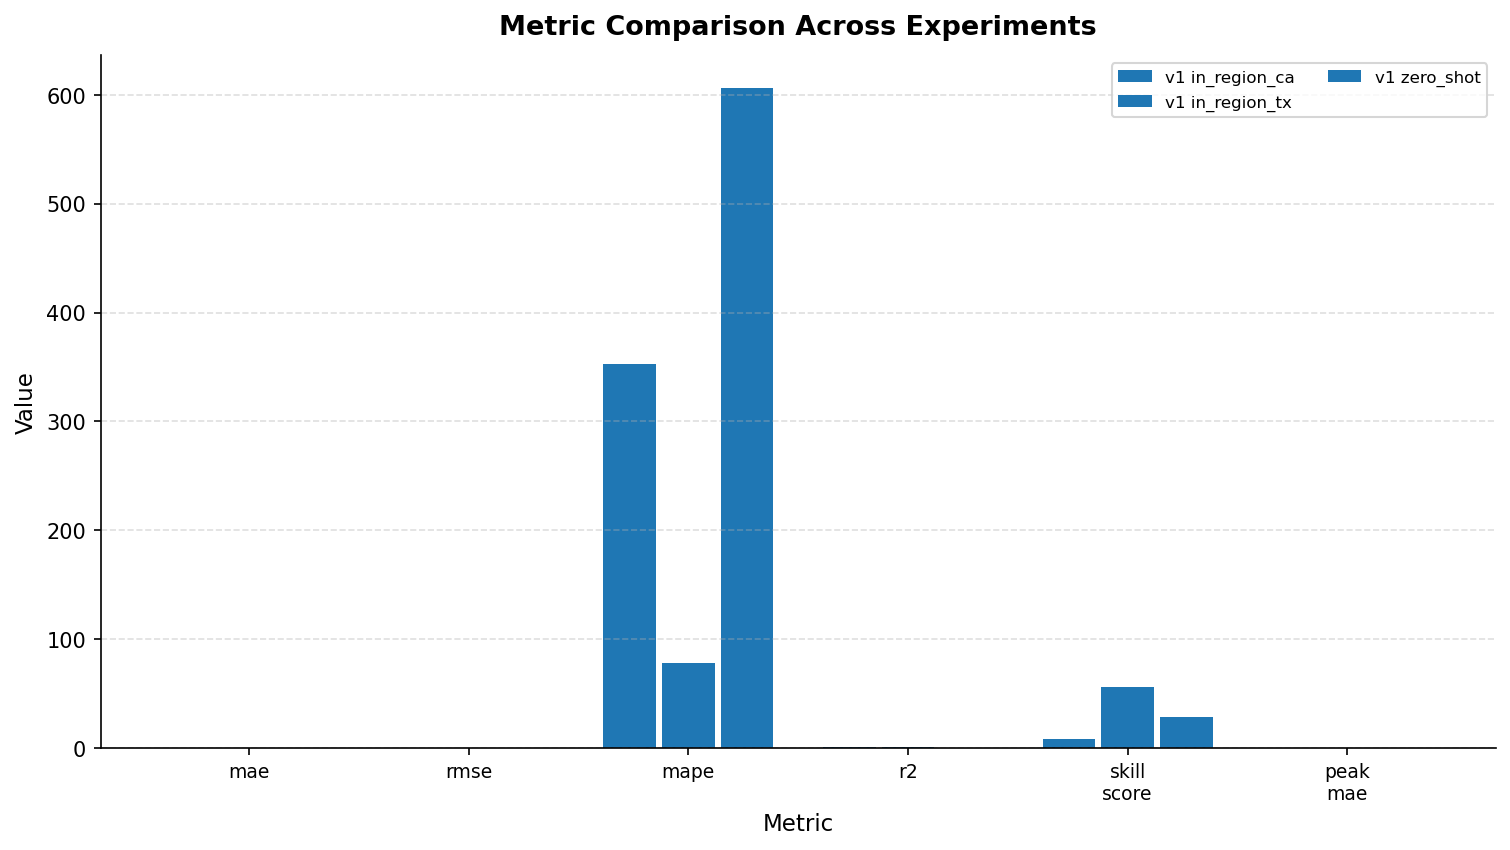

The file beside this chart, header and first rows:
model_version, experiment, metric_name, metric_value
v1, in_region_ca, mae, 0.01733
v1, in_region_ca, rmse, 0.03332
v1, in_region_ca, mape, 352.7
v1, in_region_ca, r2, 0.9459
v1, in_region_ca, skill_score, 8.618
v1, in_region_ca, peak_mae, 0.03436
v1, in_region_tx, mae, 0.03559
v1, in_region_tx, rmse, 0.07387
v1, in_region_tx, mape, 77.69
v1, in_region_tx, r2, 0.9394
v1, in_region_tx, skill_score, 55.67
v1, in_region_tx, peak_mae, 0.07788
v1, zero_shot, mae, 0.1657
v1, zero_shot, rmse, 0.3765
v1, zero_shot, mape, 606.1
v1, zero_shot, r2, 0.5157
v1, zero_shot, skill_score, 28.99
v1, zero_shot, peak_mae, 0.3338
